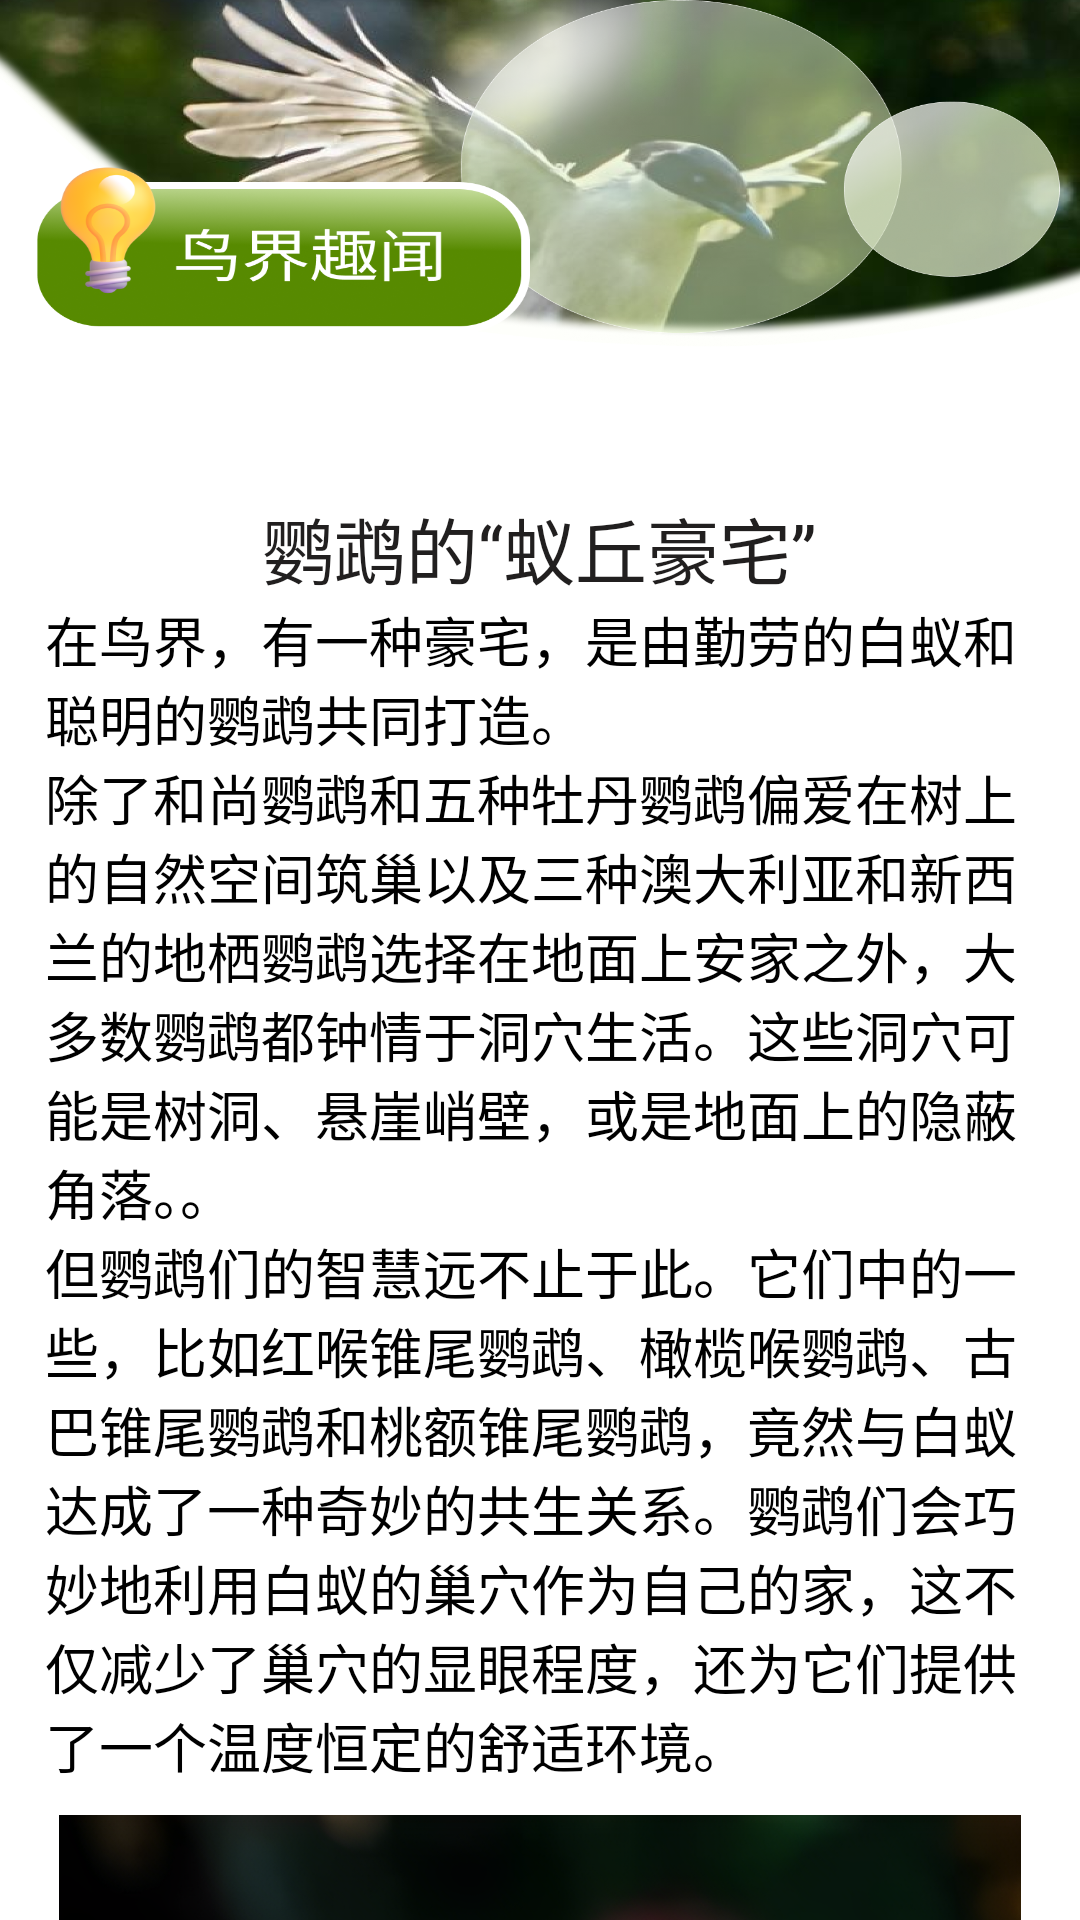

The Android layout XML behind this screen, and the referenced resources:
<!-- AndroidManifest.xml: application theme Theme.Woodsfly -->
<!-- res/layout/activity_introduce1.xml -->
<?xml version="1.0" encoding="utf-8"?>
<LinearLayout xmlns:android="http://schemas.android.com/apk/res/android"
    xmlns:app="http://schemas.android.com/apk/res-auto"
    xmlns:tools="http://schemas.android.com/tools"
    android:id="@+id/main"
    android:layout_width="match_parent"
    android:layout_height="match_parent"
    android:background="@drawable/bg"
    tools:context=".introduce.IntroduceActivity1">

    
    <ScrollView
        android:layout_width="match_parent"
        android:layout_height="match_parent"
        android:layout_marginTop="150dp">

        <LinearLayout
            android:layout_width="match_parent"
            android:layout_height="match_parent"
            android:orientation="vertical"
            android:padding="15dp">
        
        <TextView
            android:layout_width="wrap_content"
            android:layout_height="wrap_content"
            android:layout_gravity="center_horizontal"
            android:textSize="24sp"
            android:text="鹦鹉的“蚁丘豪宅”"
            android:textColor="#211F1F"/>

        <TextView
            android:layout_width="wrap_content"
            android:layout_height="wrap_content"
            android:layout_gravity="center_horizontal"
            android:text="@string/text1"
            android:textSize="18sp"
            />
            <TextView
                android:layout_width="wrap_content"
                android:layout_height="wrap_content"
                android:layout_gravity="center_horizontal"
                android:text="@string/text2"
                android:textSize="18sp"
                />
            <TextView
                android:layout_width="wrap_content"
                android:layout_height="wrap_content"
                android:layout_gravity="center_horizontal"
                android:text="@string/text3"
                android:textSize="18sp"
                />

            <ImageView
                android:layout_marginTop="10dp"
                android:layout_width="match_parent"
                android:layout_height="200dp"
                android:src="@drawable/bird4"/>

            <TextView
                android:layout_marginTop="10dp"
                android:layout_width="wrap_content"
                android:layout_height="wrap_content"
                android:layout_gravity="center_horizontal"
                android:text="@string/text4"
                android:textSize="18sp"
                />
            <TextView
                android:layout_width="wrap_content"
                android:layout_height="wrap_content"
                android:layout_gravity="center_horizontal"
                android:text="@string/text5"
                android:textSize="18sp"
                />

        </LinearLayout>
    </ScrollView>
</LinearLayout>
<!-- resources referenced by this layout -->
<resources>
  <!-- drawable bg: png bitmap (drawable, 620118 bytes) -->
  <!-- drawable bird4: png bitmap (drawable, 1014532 bytes) -->
  <string name="text1">  在鸟界，有一种豪宅，是由勤劳的白蚁和聪明的鹦鹉共同打造。</string>
  <string name="text2">  除了和尚鹦鹉和五种牡丹鹦鹉偏爱在树上的自然空间筑巢以及三种澳大利亚和新西兰的地栖鹦鹉选择在地面上安家之外，大多数鹦鹉都钟情于洞穴生活。这些洞穴可能是树洞、悬崖峭壁，或是地面上的隐蔽角落。。</string>
  <string name="text3">   但鹦鹉们的智慧远不止于此。它们中的一些，比如红喉锥尾鹦鹉、橄榄喉鹦鹉、古巴锥尾鹦鹉和桃额锥尾鹦鹉，竟然与白蚁达成了一种奇妙的共生关系。鹦鹉们会巧妙地利用白蚁的巢穴作为自己的家，这不仅减少了巢穴的显眼程度，还为它们提供了一个温度恒定的舒适环境。</string>
  <string name="text4">  这些聪明的小家伙们会用喙精心破坏蚁丘，挖掘出一条通往巢穴的通道。这项工程大约需要一周的时间，之后它们会暂时离开，给白蚁们留出空间，用泥土将巢穴与蚁巢分隔。一周后，当白蚁完成了它们的“装修”工作，鹦鹉们便会返回，整理好巢穴，准备迎接新生命的到来。</string>
  <string name="text5">  红头牡丹鹦鹉也是这种共生筑巢方式的高手。它们选择的蚁丘是由白蚁用唾液、木头和沙子精心建造的，这些高达几米甚至超过10米的蚁丘，在非洲的稀树草原上是一道独特的风景。</string>
</resources>
